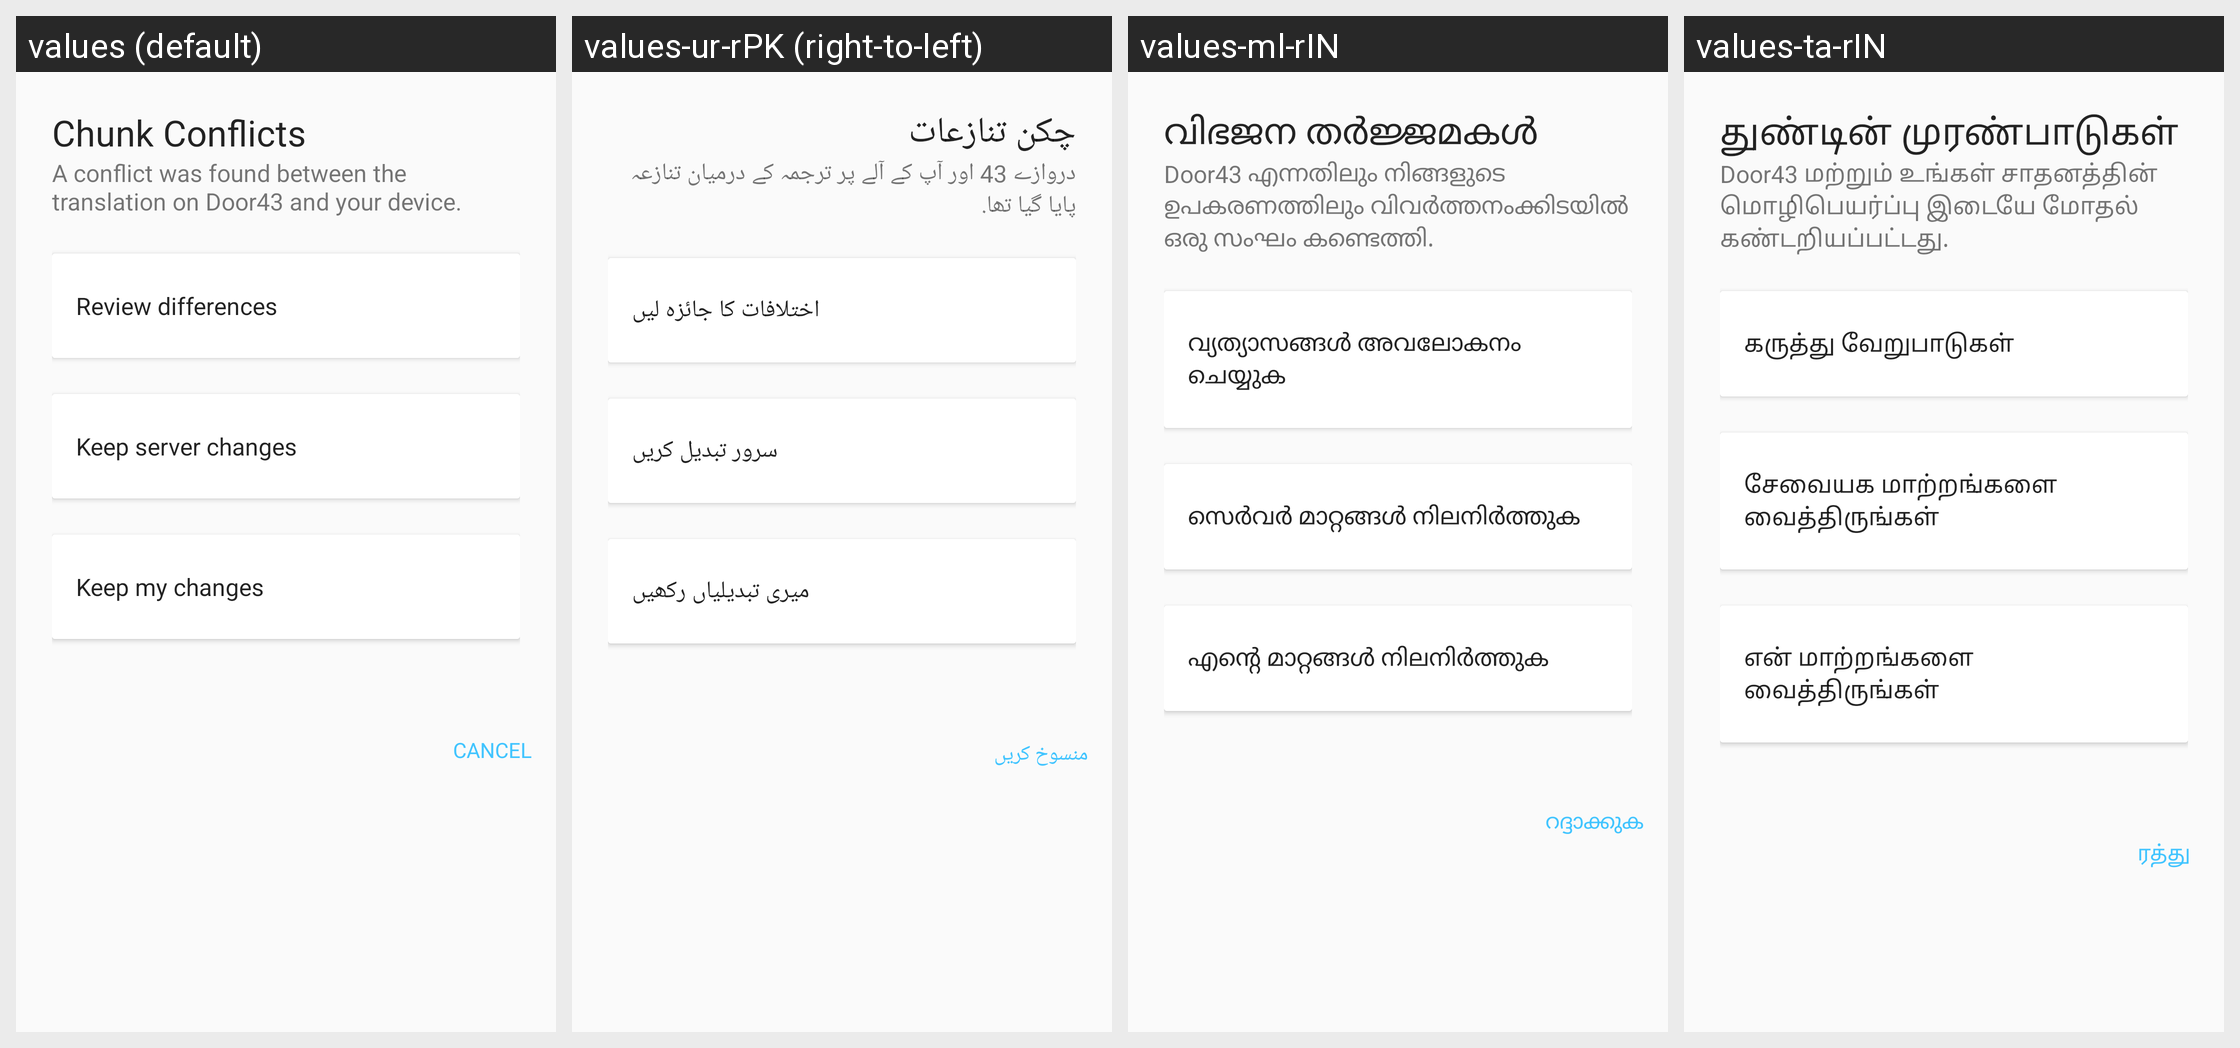

Strings drawn on this Android screen and how each of the app's shown locales translates them:
Android screen res/layout/dialog_merge_conflict.xml rendered under 4 locales, left to right: values (default), values-ur-rPK (right-to-left), values-ml-rIN, values-ta-rIN. Device: Nexus 5 (rendered at 1080×1920; each locale shown at half size, 540×960, under a caption strip naming it); theme AppTheme.
Other locales in the repository, not shown: values-am-rET, values-ar-rSA, values-bn-rBD, values-es-rES, values-fa-rAF, values-fa-rIR, values-fr-rFR, values-gu-rIN, values-ha-rHG, values-hi-rIN, values-in-rID, values-ja-rJP, values-km-rKH, values-kn-rIN, values-mn-rMN, values-mr-rIN, values-my-rMM, values-ne-rNP, values-nl-rNL, values-pa-rIN, values-ps-rAF, values-pt-rPT, values-ru-rRU, values-sw-rKE, values-te-rIN, values-th-rTH, values-tl-rPH, values-tr-rTR, values-vi-rVN, values-zh-rCN, values-zh-rTW.
Strings drawn on this screen, with the default value and each locale's value (text and hints the layout hard-codes, and strings that could not be matched under every locale, appear in the picture but are not listed):

title_chunk_conflicts
  values: Chunk Conflicts
  values-ur-rPK: چکن تنازعات
  values-ml-rIN: വിഭജന തർജ്ജമകൾ
  values-ta-rIN: துண்டின் முரண்பாடுகள்

chunk_conflict_description
  values: A conflict was found between the translation on Door43 and your device.
  values-ur-rPK: دروازے 43 اور آپ کے آلے پر ترجمہ کے درمیان تنازعہ پایا گیا تھا.
  values-ml-rIN: Door43 എന്നതിലും നിങ്ങളുടെ ഉപകരണത്തിലും വിവർത്തനംക്കിടയിൽ ഒരു സംഘം കണ്ടെത്തി.
  values-ta-rIN: Door43 மற்றும் உங்கள் சாதனத்தின் மொழிபெயர்ப்பு இடையே மோதல் கண்டறியப்பட்டது.

review_conflicts
  values: Review differences
  values-ur-rPK: اختلافات کا جائزہ لیں
  values-ml-rIN: വ്യത്യാസങ്ങൾ അവലോകനം ചെയ്യുക
  values-ta-rIN: கருத்து வேறுபாடுகள்

keep_server_changes
  values: Keep server changes
  values-ur-rPK: سرور تبدیل کریں
  values-ml-rIN: സെർവർ മാറ്റങ്ങൾ നിലനിർത്തുക
  values-ta-rIN: சேவையக மாற்றங்களை வைத்திருங்கள்

keep_local_changes
  values: Keep my changes
  values-ur-rPK: میری تبدیلیاں رکھیں
  values-ml-rIN: എന്റെ മാറ്റങ്ങൾ നിലനിർത്തുക
  values-ta-rIN: என் மாற்றங்களை வைத்திருங்கள்

title_cancel
  values: Cancel
  values-ur-rPK: منسوخ کریں
  values-ml-rIN: റദ്ദാക്കുക
  values-ta-rIN: ரத்து
